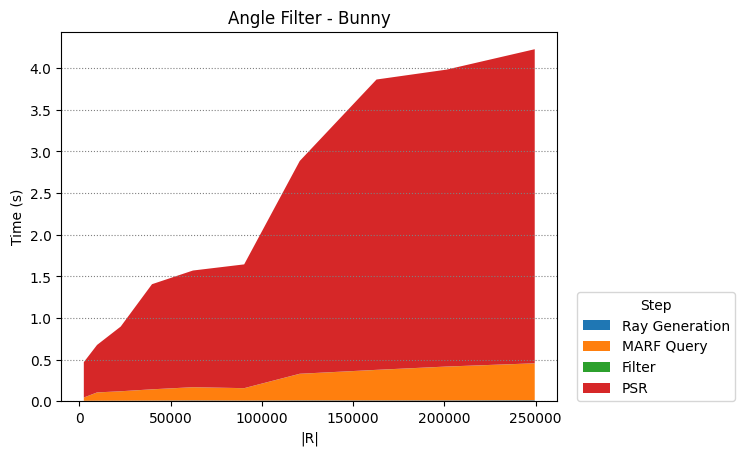

Source data for this figure (header and first rows):
Ray Generation, MARF Query, Filter, PSR
2450, 9702, 22650, 39800, 62250, 90300, 120756, 162812, 201152, 249500
0.005039, 0.006082, 0.006323, 0.00705, 0.008646, 0.007372, 0.009092, 0.008829, 0.009195, 0.01084
0.03877, 0.09879, 0.1125, 0.1352, 0.159, 0.1487, 0.3197, 0.3669, 0.4063, 0.4437
0.0009595, 0.0009449, 0.0009547, 0.0008865, 0.001006, 0.0008881, 0.001148, 0.001214, 0.001213, 0.001171
0.4245, 0.5701, 0.7765, 1.262, 1.401, 1.486, 2.555, 3.486, 3.565, 3.771
